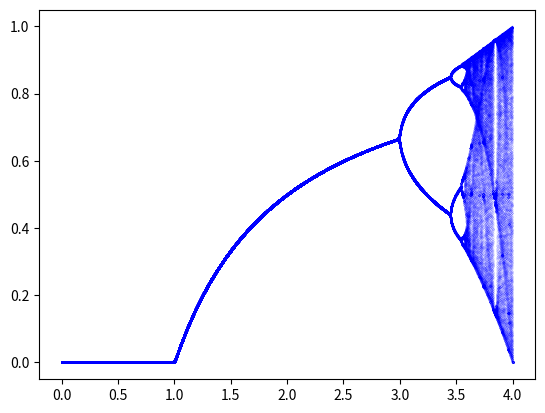

Write the Python code that produced this figure.
import numpy as np 
import matplotlib.pyplot as plt

"""Bifurcate and Chaos"""
"""Depending on x(n+1)=μx(n)-μx(n)^2 """

x = np.zeros(4000)
xn = np.zeros(4000)
r = np.linspace(0,4,4000,endpoint=True)
x = 0.5
"""Initial value"""

for i in range(0,150):
    x = np.multiply(np.multiply(r, x), 1-x)

for i in range(0,150):
    x = np.multiply( np.multiply(r, x), 1-x)
    plt.scatter(r,x,s = 0.001,c = 'b')

plt.show()

